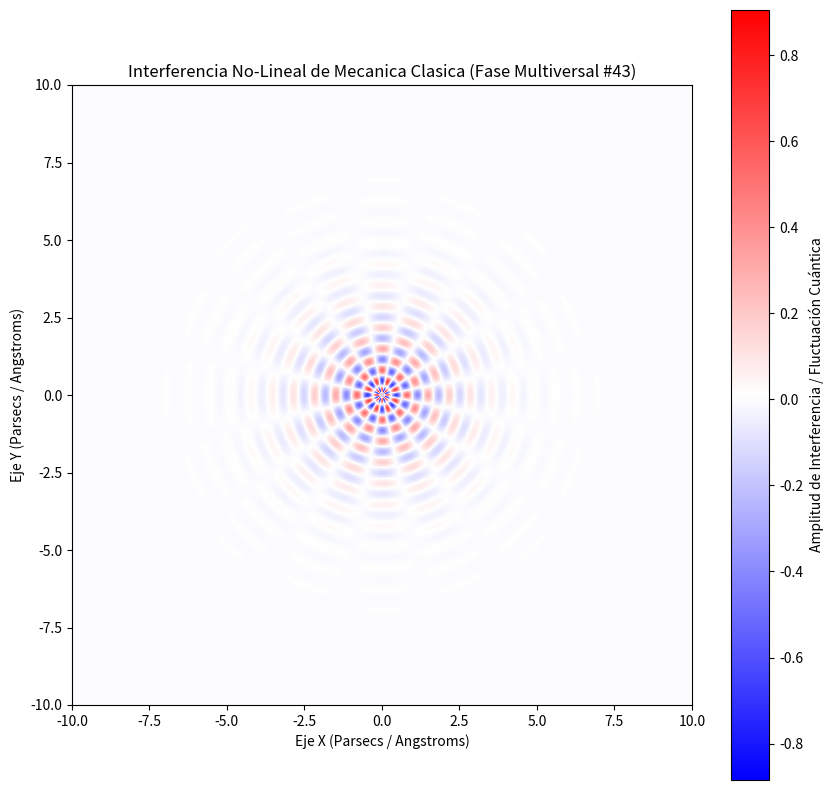

This chart was generated by the following Python code:
%matplotlib inline
# Simulación Multiversal: Mecanica Clasica - Variante 43
import numpy as np
import matplotlib.pyplot as plt

# Parámetros Físicos No-Lineales
omega_1 = 9.175
omega_2 = 8.067
lambda_decay = 0.791
phase_shift = 0.392

x = np.linspace(-10, 10, 800)
y = np.linspace(-10, 10, 800)
X, Y = np.meshgrid(x, y)

# Dinámica de Fluidos / Campos Tensor-Escalares (Fase Multiversal)
R = np.sqrt(X**2 + Y**2) + 1e-5
Z = (np.sin(omega_1 * R + phase_shift) * np.cos(omega_2 * np.arctan2(Y, X))) * np.exp(-lambda_decay * R)

plt.figure(figsize=(10, 10))
plt.imshow(Z, cmap='bwr', extent=[-10, 10, -10, 10], origin='lower')
plt.colorbar(label='Amplitud de Interferencia / Fluctuación Cuántica')
plt.title(r'Interferencia No-Lineal de Mecanica Clasica (Fase Multiversal #43)')
plt.xlabel('Eje X (Parsecs / Angstroms)')
plt.ylabel('Eje Y (Parsecs / Angstroms)')
plt.show()
